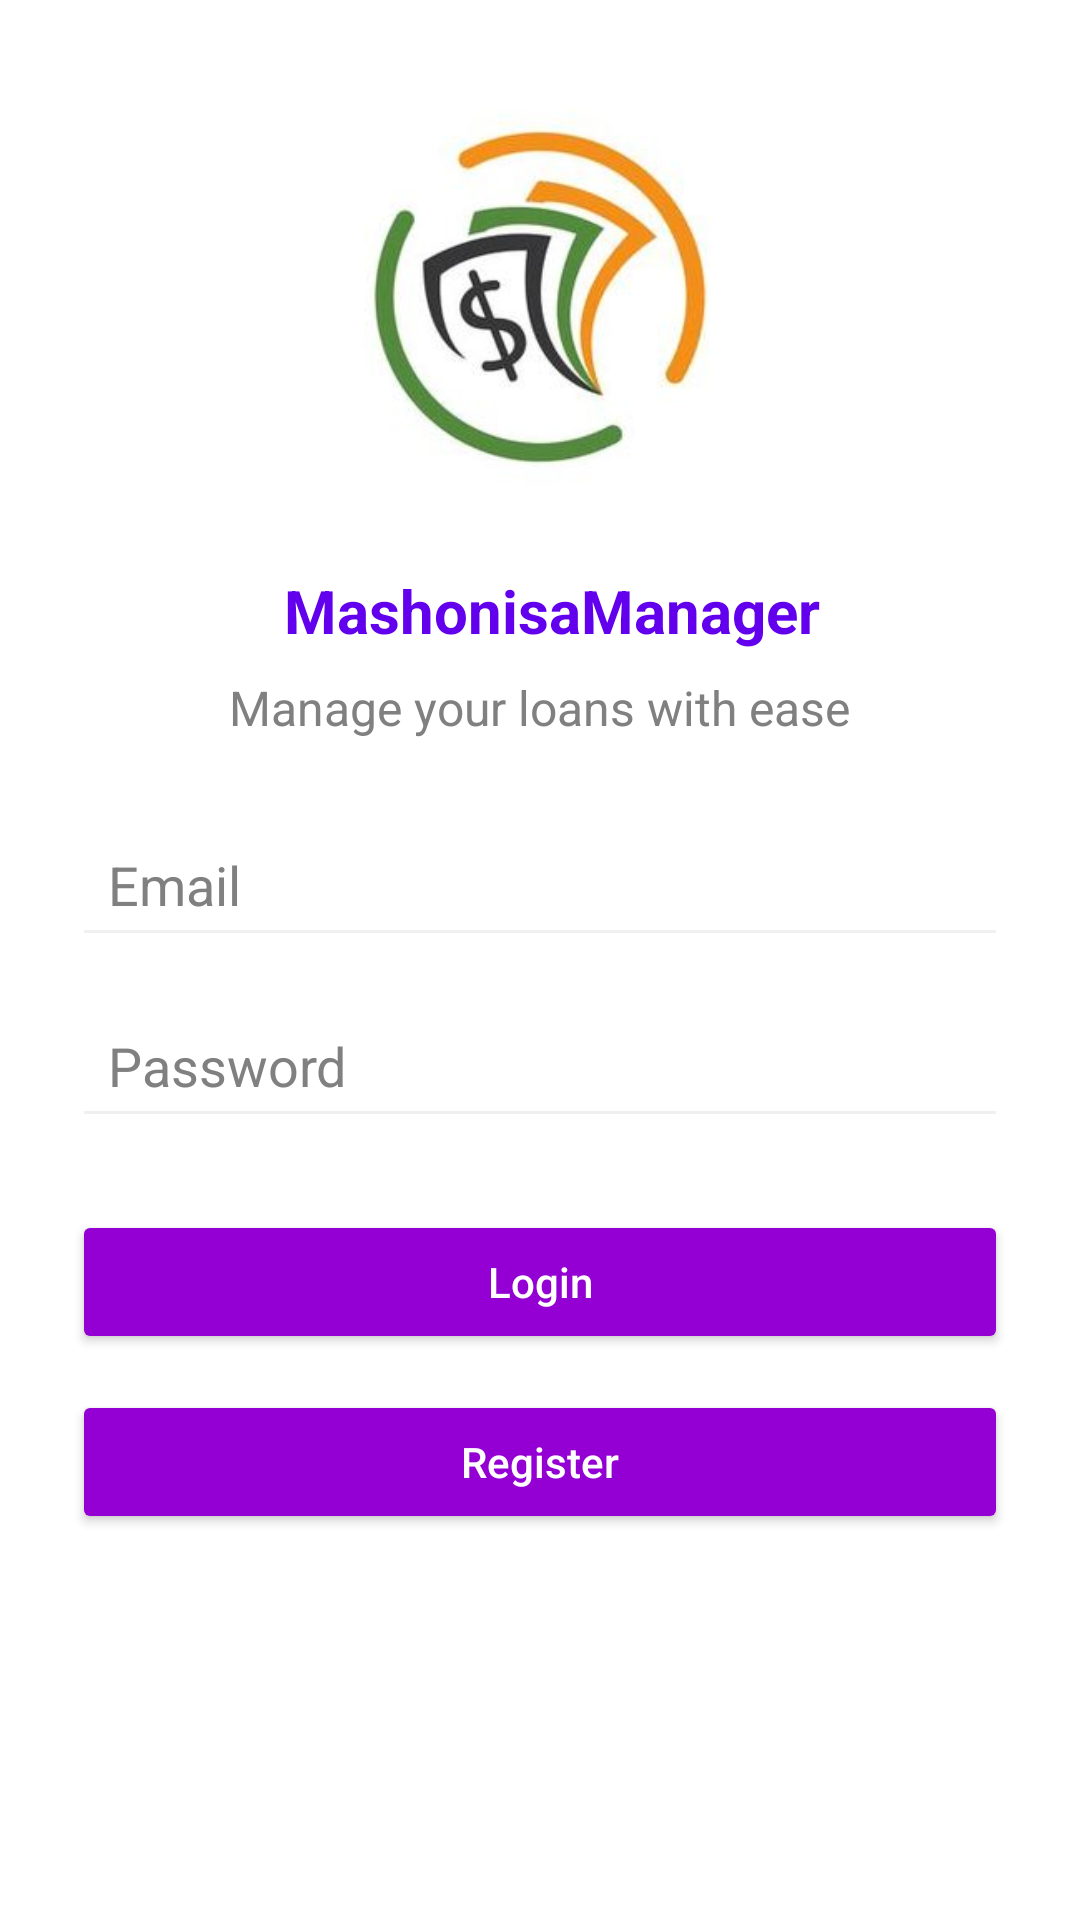

Here is an Android app screen rendered from its layout file. Give the layout XML and the strings, colors and styles it references.
<!-- AndroidManifest.xml: application theme Theme.MashonisaLoanShark -->
<!-- res/layout/activity_login.xml -->
<?xml version="1.0" encoding="utf-8"?>
<LinearLayout xmlns:android="http://schemas.android.com/apk/res/android"
    xmlns:tools="http://schemas.android.com/tools"
    android:layout_width="match_parent"
    android:layout_height="match_parent"
    android:orientation="vertical"
    android:gravity="center"
    android:padding="24dp"
    android:background="@android:color/white"
    tools:context=".LoginActivity">

    <ImageView
        android:id="@+id/imageViewHeader"
        android:layout_width="match_parent"
        android:layout_height="150dp"
        android:scaleType="centerCrop"
        android:src="@drawable/loanimage2"
        android:layout_marginBottom="16dp"/>

    
    <TextView
        android:layout_width="wrap_content"
        android:layout_height="wrap_content"
        android:text="MashonisaManager"
        android:textSize="20sp"
        android:textStyle="bold"
        android:textColor="#6200EE"
        android:paddingStart="8dp"
        android:gravity="center"/>

    
    <TextView
        android:layout_width="wrap_content"
        android:layout_height="wrap_content"
        android:text="Manage your loans with ease"
        android:textSize="16sp"
        android:textColor="#808080"
        android:paddingTop="8dp"
        android:gravity="center"/>

    
    <EditText
        android:id="@+id/log_username"
        android:layout_width="match_parent"
        android:layout_height="wrap_content"
        android:hint="Email"
        android:backgroundTint="#F0F0F0"
        android:padding="12dp"
        android:textColorHint="#808080"
        android:layout_marginTop="24dp"/>

    
    <EditText
        android:id="@+id/log_password"
        android:layout_width="match_parent"
        android:layout_height="wrap_content"
        android:hint="Password"
        android:inputType="textPassword"
        android:backgroundTint="#F0F0F0"
        android:padding="12dp"
        android:textColorHint="#808080"
        android:layout_marginTop="12dp"/>

    
    <Button
        android:id="@+id/btn_login"
        android:layout_width="match_parent"
        android:layout_height="wrap_content"
        android:text="Login"
        android:textAllCaps="false"
        android:textColor="@android:color/white"
        android:backgroundTint="#9400D3"
        android:layout_marginTop="24dp"
        android:padding="12dp"/>

    
    <Button
        android:id="@+id/btn_register"
        android:layout_width="match_parent"
        android:layout_height="wrap_content"
        android:text="Register"
        android:textAllCaps="false"
        android:textColor="@android:color/white"
        android:backgroundTint="#9400D3"
        android:layout_marginTop="12dp"
        android:padding="12dp"/>

    
    <ImageView
        android:id="@+id/btn_google_signup"
        android:layout_width="100dp"
        android:layout_height="70dp"
        android:src="@drawable/social"
        android:contentDescription="Sign Up with Google"
        android:layout_marginTop="16dp"
        android:clickable="true"
        android:focusable="true"/>

    
    <ImageView
        android:id="@+id/google_profile_image"
        android:layout_width="80dp"
        android:layout_height="80dp"
        android:layout_marginTop="16dp"
        android:visibility="gone" />

    <TextView
        android:id="@+id/sn_loginlink"
        android:layout_width="wrap_content"
        android:layout_height="wrap_content"
        android:text="Forgot Password?"
        android:textSize="16sp"
        android:textColor="#6200EE"
        android:paddingTop="16dp"
        android:gravity="center"
        android:clickable="true" />


</LinearLayout>
<!-- resources referenced by this layout -->
<resources>
  <!-- drawable loanimage2: jpg bitmap (drawable, 10411 bytes) -->
  <style name="Theme.MashonisaLoanShark" parent="Base.Theme.MashonisaLoanShark" />
  <style name="Base.Theme.MashonisaLoanShark" parent="Theme.Material3.DayNight.NoActionBar">
          
          
      </style>
</resources>
